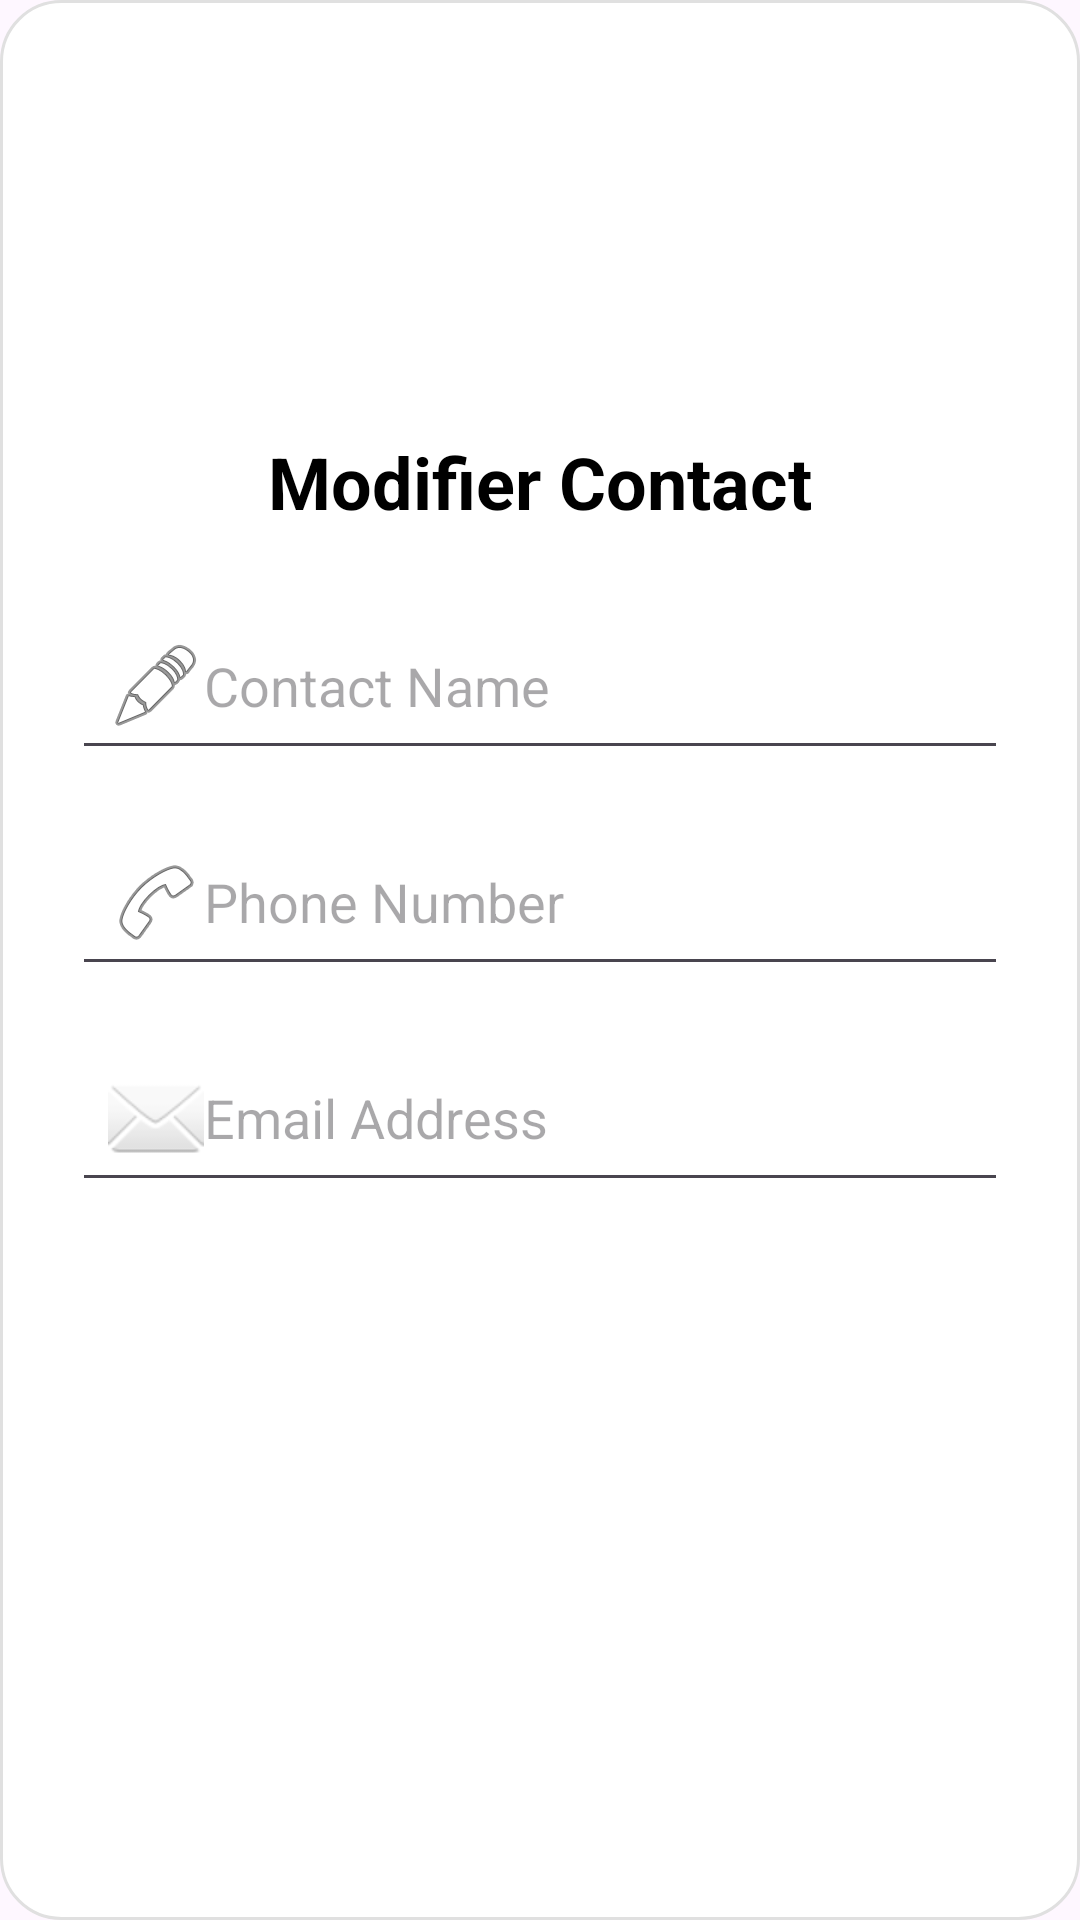

This screen was rendered from an Android layout file. Write that file and the resources it references.
<!-- AndroidManifest.xml: application theme Theme.ShakeUp -->
<!-- res/layout/fragment_edit_contact.xml -->
<?xml version="1.0" encoding="utf-8"?>
<layout xmlns:app="http://schemas.android.com/apk/res-auto"
    xmlns:android="http://schemas.android.com/apk/res/android">

    <LinearLayout android:layout_width="match_parent"
        android:layout_height="wrap_content"
        android:gravity="center"
        android:orientation="vertical"
        android:padding="24dp"
        android:background="@drawable/bg_contact_item">

        <TextView
            android:id="@+id/title"
            android:layout_width="wrap_content"
            android:layout_height="wrap_content"
            android:text="Modifier Contact"
            android:textColor="@color/black"
            android:textSize="24sp"
            android:textStyle="bold"
            android:layout_marginBottom="24dp" />

        <EditText
            android:id="@+id/editName"
            android:layout_width="match_parent"
            android:layout_height="wrap_content"
            android:hint="Contact Name"
            android:inputType="textPersonName"
            android:drawableStart="@android:drawable/ic_menu_edit"
            android:padding="12dp"
            android:textColor="@color/black"
            android:layout_marginBottom="16dp" />

        <EditText
            android:id="@+id/editPhone"
            android:layout_width="match_parent"
            android:layout_height="wrap_content"
            android:hint="Phone Number"
            android:inputType="phone"
            android:drawableStart="@android:drawable/ic_menu_call"
            android:padding="12dp"
            android:textColor="@color/black"
            android:layout_marginBottom="16dp" />

        <EditText
            android:id="@+id/editEmail"
            android:layout_width="match_parent"
            android:layout_height="wrap_content"
            android:hint="Email Address"
            android:inputType="textEmailAddress"
            android:drawableStart="@android:drawable/ic_dialog_email"
            android:padding="12dp"
            android:textColor="@color/black"
            android:layout_marginBottom="24dp" />

        <ImageView
            android:id="@+id/btnSave"
            android:layout_width="125dp"
            android:layout_height="55dp"
            android:layout_marginBottom="16dp"
            app:srcCompat="@drawable/edit" />

    </LinearLayout>
</layout>
<!-- resources referenced by this layout -->
<resources>
  <color name="black">#FF000000</color>
  <!-- drawable bg_contact_item (drawable) -->
  <?xml version="1.0" encoding="utf-8"?>
  <shape xmlns:android="http://schemas.android.com/apk/res/android">
  
          <solid android:color="@android:color/white"/>
          <stroke android:width="1dp" android:color="#E0E0E0"/>
          <corners android:radius="20dp"/>
          <padding android:left="16dp" android:top="16dp" android:right="16dp" android:bottom="16dp"/>
  
  </shape>
  <style name="Theme.ShakeUp" parent="Base.Theme.ShakeUp" />
  <style name="Base.Theme.ShakeUp" parent="Theme.Material3.DayNight.NoActionBar">
          
          
      </style>
</resources>
